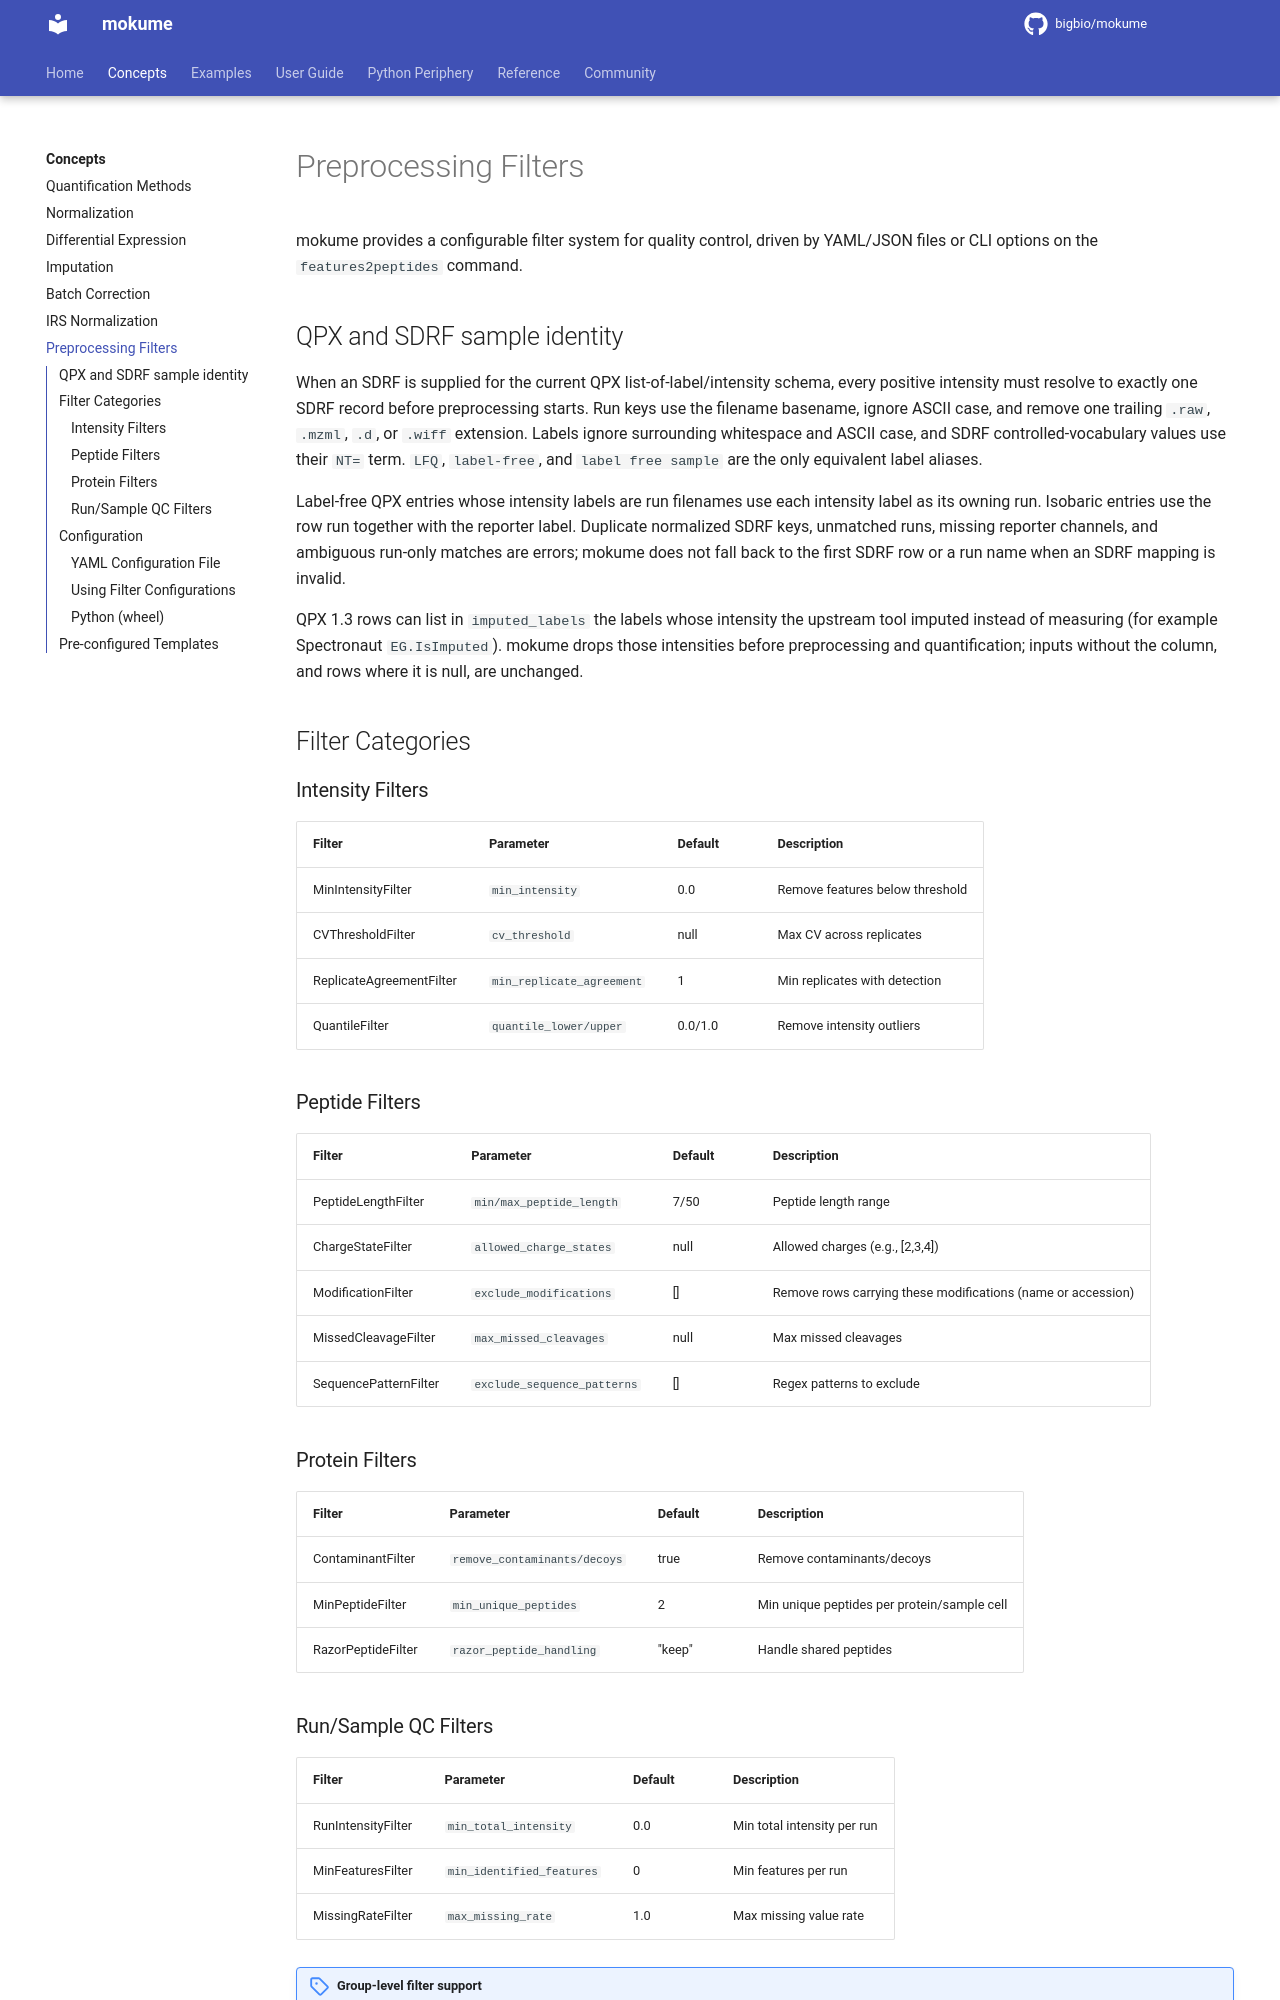

repository: bigbio/mokume · page: concepts/preprocessing/index.html · generator: mkdocs

# Preprocessing Filters

mokume provides a configurable filter system for quality control, driven by YAML/JSON files or CLI options on the `features2peptides` command.

## QPX and SDRF sample identity

When an SDRF is supplied for the current QPX list-of-label/intensity schema, every positive intensity must resolve to exactly one SDRF record before preprocessing starts. Run keys use the filename basename, ignore ASCII case, and remove one trailing `.raw`, `.mzml`, `.d`, or `.wiff` extension. Labels ignore surrounding whitespace and ASCII case, and SDRF controlled-vocabulary values use their `NT=` term. `LFQ`, `label-free`, and `label free sample` are the only equivalent label aliases.

Label-free QPX entries whose intensity labels are run filenames use each intensity label as its owning run. Isobaric entries use the row run together with the reporter label. Duplicate normalized SDRF keys, unmatched runs, missing reporter channels, and ambiguous run-only matches are errors; mokume does not fall back to the first SDRF row or a run name when an SDRF mapping is invalid.

QPX 1.3 rows can list in `imputed_labels` the labels whose intensity the upstream tool imputed instead of measuring (for example Spectronaut `EG.IsImputed`). mokume drops those intensities before preprocessing and quantification; inputs without the column, and rows where it is null, are unchanged.

## Filter Categories

### Intensity Filters

| Filter | Parameter | Default | Description |
|--------|-----------|---------|-------------|
| MinIntensityFilter | `min_intensity` | 0.0 | Remove features below threshold |
| CVThresholdFilter | `cv_threshold` | null | Max CV across replicates |
| ReplicateAgreementFilter | `min_replicate_agreement` | 1 | Min replicates with detection |
| QuantileFilter | `quantile_lower/upper` | 0.0/1.0 | Remove intensity outliers |

### Peptide Filters

| Filter | Parameter | Default | Description |
|--------|-----------|---------|-------------|
| PeptideLengthFilter | `min/max_peptide_length` | 7/50 | Peptide length range |
| ChargeStateFilter | `allowed_charge_states` | null | Allowed charges (e.g., [2,3,4]) |
| ModificationFilter | `exclude_modifications` | [] | Remove rows carrying these modifications (name or accession) |
| MissedCleavageFilter | `max_missed_cleavages` | null | Max missed cleavages |
| SequencePatternFilter | `exclude_sequence_patterns` | [] | Regex patterns to exclude |

### Protein Filters

| Filter | Parameter | Default | Description |
|--------|-----------|---------|-------------|
| ContaminantFilter | `remove_contaminants/decoys` | true | Remove contaminants/decoys |
| MinPeptideFilter | `min_unique_peptides` | 2 | Min unique peptides per protein/sample cell |
| RazorPeptideFilter | `razor_peptide_handling` | "keep" | Handle shared peptides |
